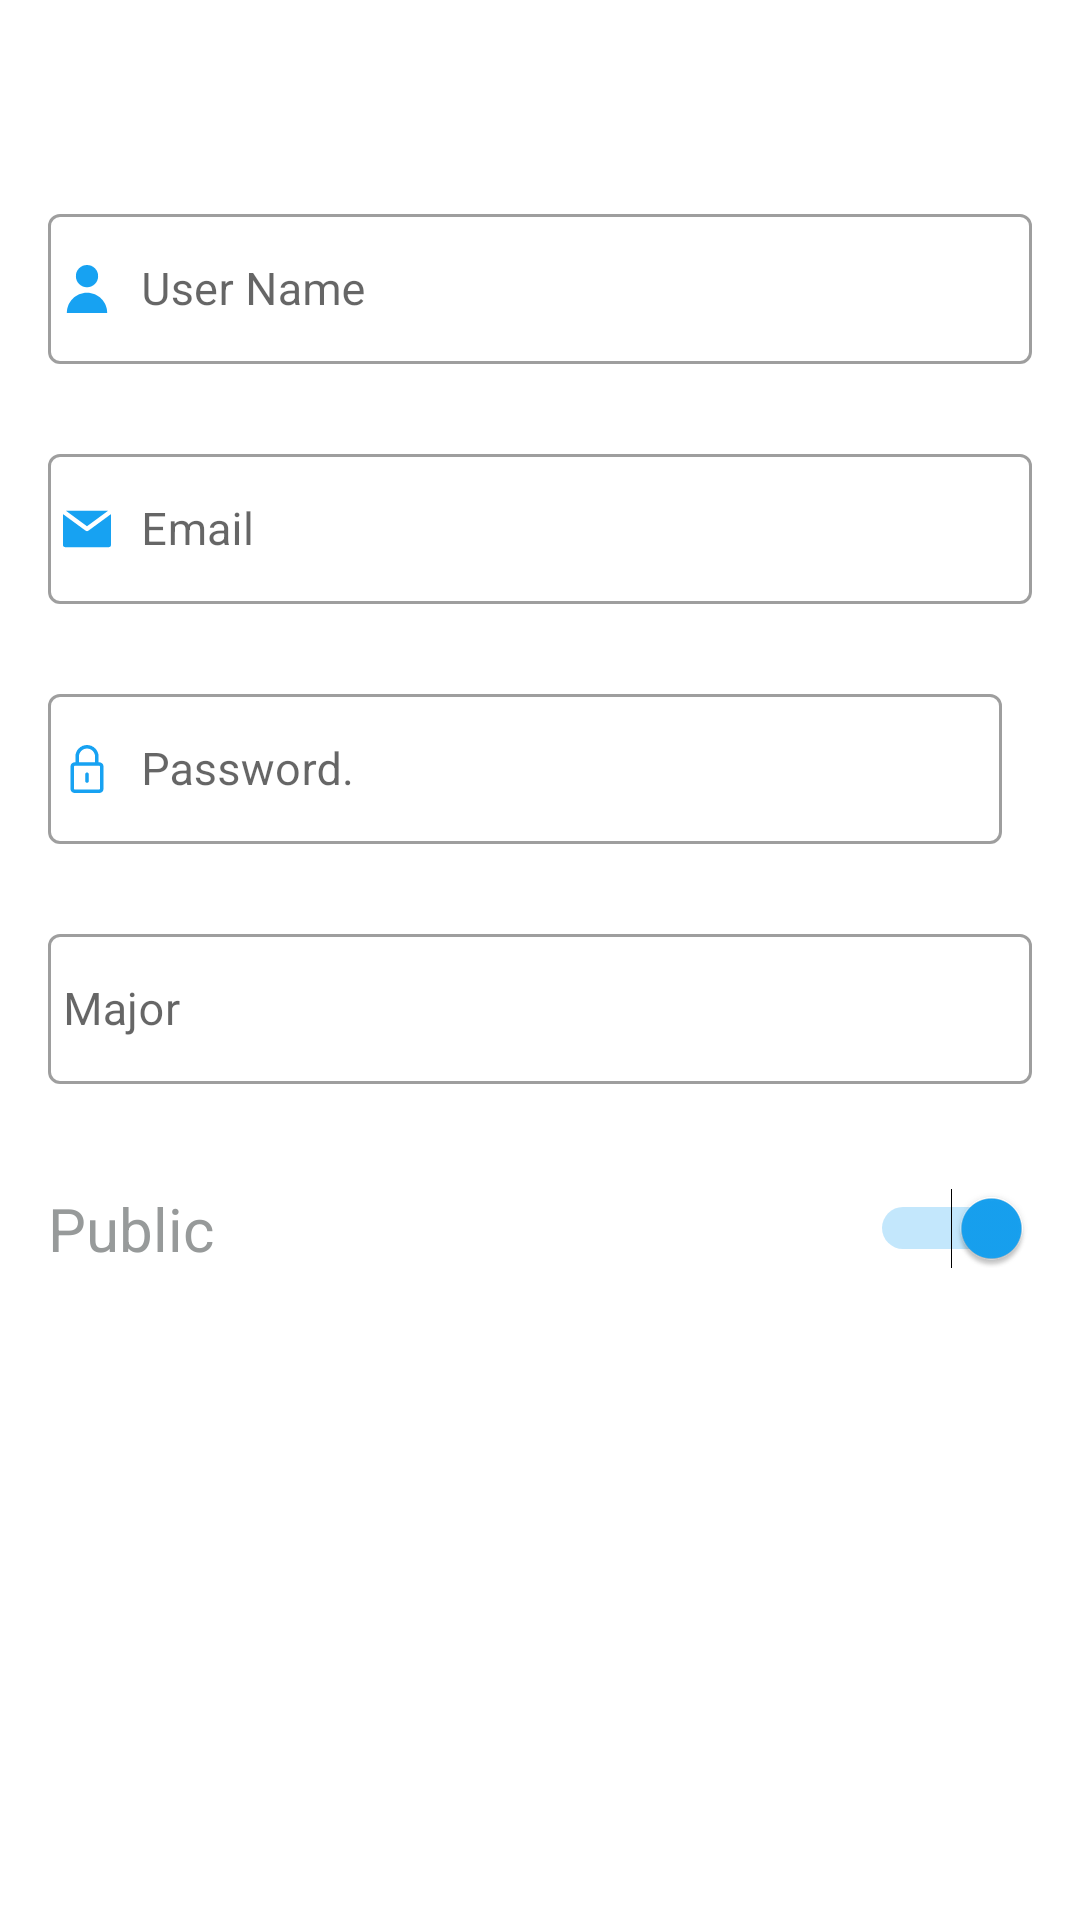

This screen was rendered from an Android layout file. Write that file and the resources it references.
<!-- AndroidManifest.xml: application theme Theme.FinalProjectNetWork -->
<!-- res/layout/activity_register.xml -->
<?xml version="1.0" encoding="utf-8"?>
<LinearLayout xmlns:android="http://schemas.android.com/apk/res/android"
    xmlns:app="http://schemas.android.com/apk/res-auto"
    xmlns:tools="http://schemas.android.com/tools"
    android:layout_width="match_parent"
    android:layout_height="match_parent"
    android:orientation="vertical"
    android:overScrollMode="always"
    android:padding="16dp"
    tools:context=".RegisterActivity">

    <com.google.android.material.textfield.TextInputLayout
        style="@style/Widget.MaterialComponents.TextInputLayout.OutlinedBox"
        android:layout_width="match_parent"
        android:layout_height="60dp"
        android:layout_marginTop="50dp">

        <com.google.android.material.textfield.TextInputEditText
            android:id="@+id/AR_edUserName"
            android:layout_width="match_parent"
            android:layout_height="50dp"
            android:drawableLeft="@drawable/ic_user_svgrepo_com__3_"
            android:drawablePadding="10dp"
            android:ems="10"
            android:hint="User Name"
            android:inputType="textPersonName"
            android:padding="5dp"
            android:textSize="15sp" />
    </com.google.android.material.textfield.TextInputLayout>

    <com.google.android.material.textfield.TextInputLayout
        style="@style/Widget.MaterialComponents.TextInputLayout.OutlinedBox"
        android:layout_width="match_parent"
        android:layout_height="60dp"
        android:layout_marginTop="20dp"
        android:layout_marginBottom="20dp">

        <com.google.android.material.textfield.TextInputEditText
            android:id="@+id/rEmail"
            android:layout_width="match_parent"
            android:layout_height="50dp"
            android:drawableLeft="@drawable/ic_email_svgrepo_com"
            android:drawablePadding="10dp"
            android:ems="10"
            android:hint="Email"
            android:inputType="textEmailAddress"
            android:padding="5dp"
            android:textSize="15sp" />
    </com.google.android.material.textfield.TextInputLayout>

    <com.google.android.material.textfield.TextInputLayout
        style="@style/Widget.MaterialComponents.TextInputLayout.OutlinedBox"
        android:layout_width="match_parent"
        android:layout_height="60dp"
        android:layout_marginRight="10dp">

        <com.google.android.material.textfield.TextInputEditText
            android:id="@+id/rPass"
            android:layout_width="match_parent"
            android:layout_height="50dp"
            android:drawableLeft="@drawable/ic_password_svgrepo_com"
            android:drawablePadding="10dp"
            android:ems="10"
            android:hint="Password."
            android:inputType="textPassword"
            android:padding="5dp"
            android:textSize="15sp" />
    </com.google.android.material.textfield.TextInputLayout>

    <com.google.android.material.textfield.TextInputLayout
        style="@style/Widget.MaterialComponents.TextInputLayout.OutlinedBox"
        android:layout_width="match_parent"
        android:layout_height="60dp"
        android:layout_marginTop="20dp">

        <com.google.android.material.textfield.TextInputEditText
            android:id="@+id/AR_edMajor"
            android:layout_width="match_parent"
            android:layout_height="50dp"
            android:ems="10"
            android:hint="Major"
            android:inputType="textPersonName"
            android:padding="5dp"
            android:textSize="15sp" />
    </com.google.android.material.textfield.TextInputLayout>

    <Switch
        android:id="@+id/switch1"
        android:layout_width="match_parent"
        android:layout_height="wrap_content"
        android:text="Public"
        android:textSize="20sp"
        android:textColor="@color/gray_dark"
        android:layout_marginTop="30dp"
        android:checked="true"/>

    <androidx.appcompat.widget.AppCompatButton
        android:id="@+id/rBtn"
        android:layout_width="match_parent"
        android:layout_height="wrap_content"
        android:layout_gravity="center"
        android:background="@drawable/btn_login_register"
        android:text="Save"
        android:textAllCaps="false"
        android:textColor="@color/white"
        android:textSize="20sp"
        android:layout_marginTop="50dp"/>

</LinearLayout>
<!-- resources referenced by this layout -->
<resources>
  <color name="gray_dark">#979A9A</color>
  <color name="white">#FFFFFFFF</color>
  <!-- drawable ic_email_svgrepo_com (drawable) -->
  <vector xmlns:android="http://schemas.android.com/apk/res/android"
      android:width="16dp"
      android:height="16dp"
      android:viewportWidth="330.001"
      android:viewportHeight="330.001">
    <path
        android:fillColor="@color/blue"
        android:pathData="M173.871,177.097c-2.641,1.936 -5.756,2.903 -8.87,2.903c-3.116,0 -6.23,-0.967 -8.871,-2.903L30,84.602L0.001,62.603L0,275.001c0.001,8.284 6.716,15 15,15L315.001,290c8.285,0 15,-6.716 15,-14.999V62.602l-30.001,22L173.871,177.097z"/>
    <path
        android:fillColor="@color/blue"
        android:pathData="M165.001,146.4l145.086,-106.399l-290.176,-0.001z"/>
  </vector>
  <!-- drawable ic_password_svgrepo_com (drawable) -->
  <vector xmlns:android="http://schemas.android.com/apk/res/android"
      android:width="16dp"
      android:height="16dp"
      android:viewportWidth="203.096"
      android:viewportHeight="203.096">
    <path
        android:fillColor="@color/blue"
        android:pathData="M153.976,73.236h-3.308V49.115C150.669,22.033 128.634,0 101.549,0C74.465,0 52.43,22.033 52.43,49.115v24.121H49.12c-9.649,0 -17.5,7.851 -17.5,17.5v94.859c0,9.649 7.851,17.5 17.5,17.5h104.856c9.649,0 17.5,-7.851 17.5,-17.5V90.736C171.476,81.087 163.626,73.236 153.976,73.236zM67.43,49.115C67.43,30.304 82.736,15 101.549,15c18.813,0 34.119,15.304 34.119,34.115v24.121H67.43V49.115zM156.476,185.596c0,1.355 -1.145,2.5 -2.5,2.5H49.12c-1.355,0 -2.5,-1.145 -2.5,-2.5V90.736c0,-1.355 1.145,-2.5 2.5,-2.5H59.93h83.238h10.808c1.355,0 2.5,1.145 2.5,2.5V185.596z"/>
    <path
        android:fillColor="@color/blue"
        android:pathData="M101.547,116.309c-4.142,0 -7.5,3.357 -7.5,7.5v28.715c0,4.143 3.358,7.5 7.5,7.5c4.142,0 7.5,-3.357 7.5,-7.5v-28.715C109.047,119.666 105.689,116.309 101.547,116.309z"/>
  </vector>
  <!-- drawable ic_user_svgrepo_com__3_ (drawable) -->
  <vector xmlns:android="http://schemas.android.com/apk/res/android"
      android:width="16dp"
      android:height="16dp"
      android:viewportWidth="258.75"
      android:viewportHeight="258.75">
    <path
        android:fillColor="@color/blue"
        android:pathData="M129.375,60m-60,0a60,60 0,1 1,120 0a60,60 0,1 1,-120 0"/>
    <path
        android:fillColor="@color/blue"
        android:pathData="M129.375,150c-60.061,0 -108.75,48.689 -108.75,108.75h217.5C238.125,198.689 189.436,150 129.375,150z"/>
  </vector>
  <style name="Theme.FinalProjectNetWork" parent="Theme.MaterialComponents.Light.NoActionBar">
          
          <item name="colorPrimary">@color/blue</item>
          <item name="colorPrimaryVariant">@color/blue</item>
          <item name="colorOnPrimary">@color/white</item>
          
          <item name="colorSecondary">@color/blue</item>
          <item name="colorSecondaryVariant">@color/blue</item>
          <item name="colorOnSecondary">@color/black</item>
          
          <item name="android:statusBarColor" tools:targetApi="l">?attr/colorPrimaryVariant</item>
          
      </style>
  <color name="blue">#17A2F2</color>
  <color name="black">#FF000000</color>
</resources>
